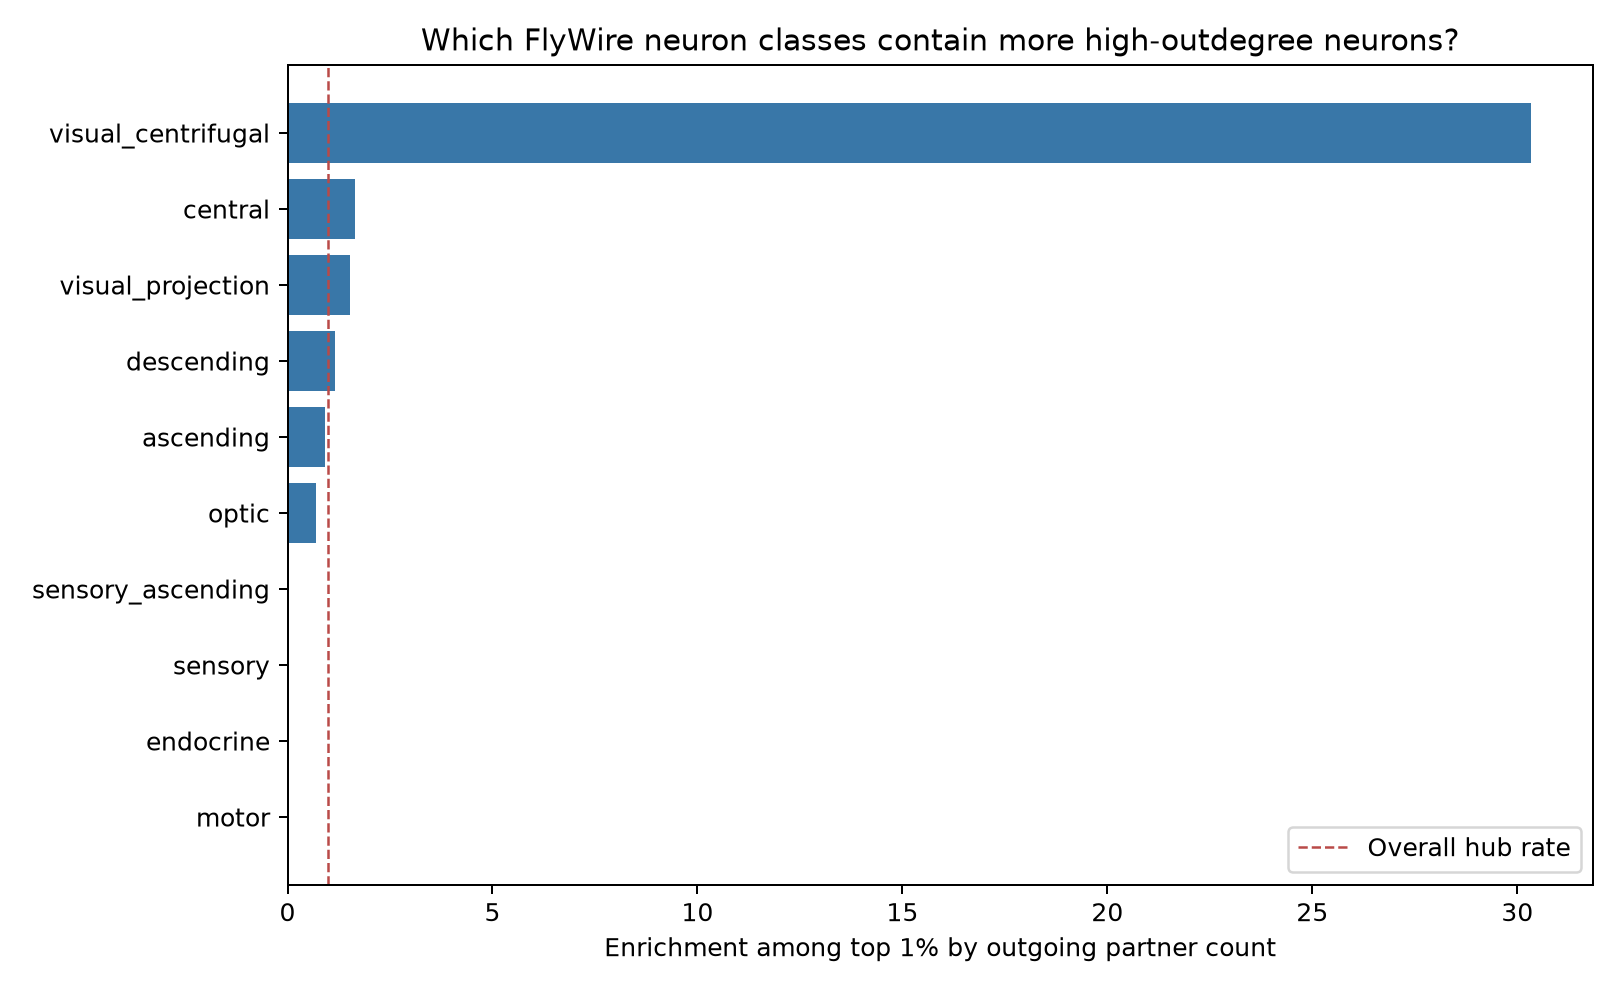

The file beside this chart, header and first rows:
super_class, neuron_count, hub_count, median_outgoing, p90_outgoing, hub_rate, hub_enrichment
visual_centrifugal, 524, 159, 287.5, 1857, 0.3034, 30.33
central, 32379, 535, 115.0, 287.0, 0.01652, 1.652
visual_projection, 8038, 123, 117.0, 245.0, 0.0153, 1.53
descending, 1299, 15, 83.0, 299.2, 0.01155, 1.154
ascending, 1736, 16, 89.0, 260.0, 0.009217, 0.9213
optic, 77530, 539, 72.0, 173.0, 0.006952, 0.6949
motor, 110, 0, 21.5, 76.0, 0.0, 0.0
endocrine, 76, 0, 5.0, 16.0, 0.0, 0.0
sensory_ascending, 581, 0, 18.0, 54.0, 0.0, 0.0
sensory, 16352, 0, 6.0, 50.0, 0.0, 0.0
